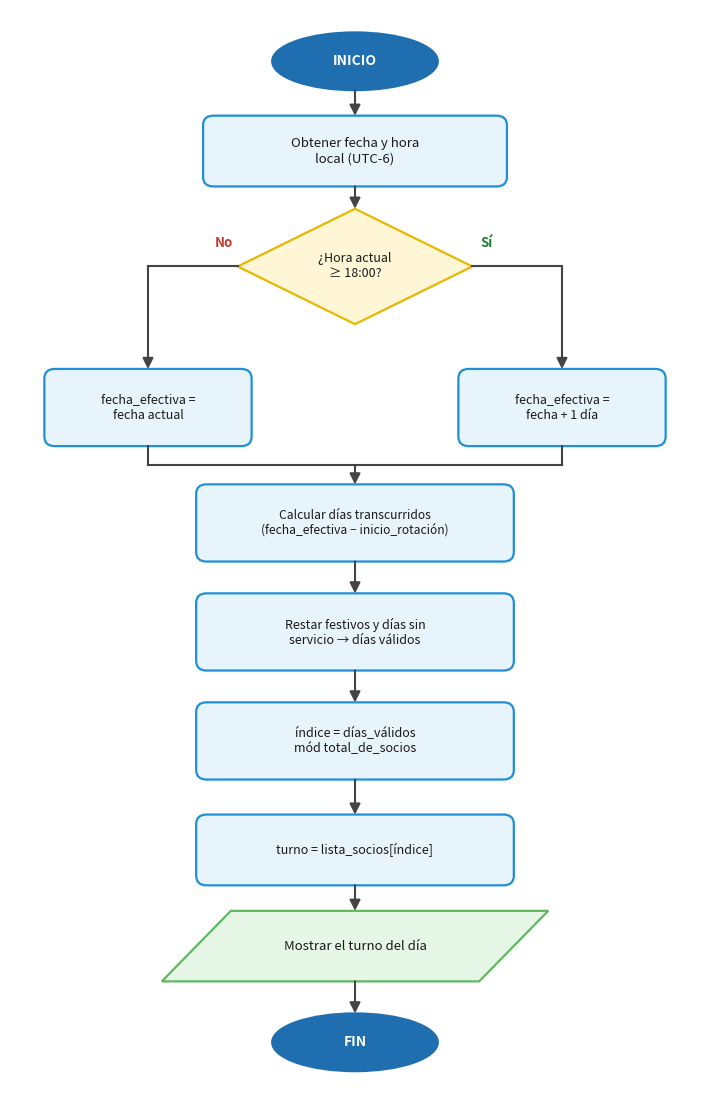

This figure's Python source: (Note: this script raises an exception after producing the figure.)
# -*- coding: utf-8 -*-
"""Diagrama de flujo del calculo del turno del dia, con flechas limpias (estilo estandar)."""
import matplotlib
matplotlib.use('Agg')
import matplotlib.pyplot as plt
from matplotlib.patches import FancyBboxPatch, Ellipse, Polygon, Circle
from matplotlib.patches import FancyArrowPatch

# Colores
AZUL_BORDE = '#1F8FD6'
AZUL_FILL = '#E8F4FC'
AZUL_OSC = '#1F6FB0'
AMAR_BORDE = '#E6B800'
AMAR_FILL = '#FFF6D6'
VERDE_BORDE = '#5FB85F'
VERDE_FILL = '#E6F6E6'
TXT = '#1A1A1A'

fig, ax = plt.subplots(figsize=(7.2, 11.2))
ax.set_xlim(0, 100)
ax.set_ylim(0, 170)
ax.axis('off')

CX = 50  # eje central


def proc(xc, yc, w, h, text, fill=AZUL_FILL, border=AZUL_BORDE, fs=9.5):
    box = FancyBboxPatch((xc - w/2, yc - h/2), w, h,
                         boxstyle="round,pad=0.02,rounding_size=1.5",
                         linewidth=1.6, edgecolor=border, facecolor=fill)
    ax.add_patch(box)
    ax.text(xc, yc, text, ha='center', va='center', fontsize=fs, color=TXT, wrap=True)


def terminal(xc, yc, w, h, text):
    e = Ellipse((xc, yc), w, h, linewidth=1.6, edgecolor=AZUL_OSC, facecolor=AZUL_OSC)
    ax.add_patch(e)
    ax.text(xc, yc, text, ha='center', va='center', fontsize=10, color='white', fontweight='bold')


def decision(xc, yc, w, h, text):
    pts = [(xc, yc + h/2), (xc + w/2, yc), (xc, yc - h/2), (xc - w/2, yc)]
    d = Polygon(pts, closed=True, linewidth=1.6, edgecolor=AMAR_BORDE, facecolor=AMAR_FILL)
    ax.add_patch(d)
    ax.text(xc, yc, text, ha='center', va='center', fontsize=9, color=TXT)


def iotext(xc, yc, w, h, text, fs=9.5):
    sk = 5
    pts = [(xc - w/2 + sk, yc + h/2), (xc + w/2 + sk, yc + h/2),
           (xc + w/2 - sk, yc - h/2), (xc - w/2 - sk, yc - h/2)]
    p = Polygon(pts, closed=True, linewidth=1.6, edgecolor=VERDE_BORDE, facecolor=VERDE_FILL)
    ax.add_patch(p)
    ax.text(xc, yc, text, ha='center', va='center', fontsize=9.5, color=TXT)


def arrow(x1, y1, x2, y2):
    a = FancyArrowPatch((x1, y1), (x2, y2), arrowstyle='-|>', mutation_scale=16,
                        linewidth=1.5, color='#444444', shrinkA=0, shrinkB=0)
    ax.add_patch(a)


def elbow(x1, y1, x2, y2, first='v'):
    # conector en L con cabeza al final
    if first == 'v':
        mid = (x1, y2)
    else:
        mid = (x2, y1)
    ax.plot([x1, mid[0]], [y1, mid[1]], color='#444444', linewidth=1.5, solid_capstyle='round')
    arrow(mid[0], mid[1], x2, y2)


# ---- Nodos (de arriba a abajo) ----
terminal(CX, 162, 24, 9, 'INICIO')
proc(CX, 148, 44, 11, 'Obtener fecha y hora\nlocal (UTC-6)')
decision(CX, 130, 34, 18, '¿Hora actual\n≥ 18:00?')

# cajas laterales (debajo y a los lados, estilo del ejemplo)
LX, RX = 20, 80
LBY = 108
proc(LX, LBY, 30, 12, 'fecha_efectiva =\nfecha actual', fs=9)
proc(RX, LBY, 30, 12, 'fecha_efectiva =\nfecha + 1 día', fs=9)

proc(CX, 90, 46, 12, 'Calcular días transcurridos\n(fecha_efectiva − inicio_rotación)', fs=8.7)
proc(CX, 73, 46, 12, 'Restar festivos y días sin\nservicio → días válidos', fs=9)
proc(CX, 56, 46, 12, 'índice = días_válidos\nmód total_de_socios', fs=9)
proc(CX, 39, 46, 11, 'turno = lista_socios[índice]', fs=9)
iotext(CX, 24, 46, 11, 'Mostrar el turno del día', fs=9)
terminal(CX, 9, 24, 9, 'FIN')

# ---- Flechas ----
arrow(CX, 157.5, CX, 153.5)          # inicio -> obtener
arrow(CX, 142.5, CX, 139)            # obtener -> decision

# decision -> cajas laterales (L-shape) con etiquetas
# No (izquierda)
ax.plot([CX - 17, LX], [130, 130], color='#444444', linewidth=1.5)
arrow(LX, 130, LX, 114)
ax.text(CX - 19, 133, 'No', ha='center', color='#C0392B', fontsize=9.5, fontweight='bold')
# Si (derecha)
ax.plot([CX + 17, RX], [130, 130], color='#444444', linewidth=1.5)
arrow(RX, 130, RX, 114)
ax.text(CX + 19, 133, 'Sí', ha='center', color='#1E7D32', fontsize=9.5, fontweight='bold')

# cajas laterales -> se reunen y bajan a "Calcular dias"
MERGE_Y = 99
ax.plot([LX, LX], [102, MERGE_Y], color='#444444', linewidth=1.5)
ax.plot([RX, RX], [102, MERGE_Y], color='#444444', linewidth=1.5)
ax.plot([LX, RX], [MERGE_Y, MERGE_Y], color='#444444', linewidth=1.5)
arrow(CX, MERGE_Y, CX, 96)           # merge -> Calcular dias

# cadena vertical central
arrow(CX, 84, CX, 79)                # calcular -> restar
arrow(CX, 67, CX, 62)                # restar -> indice
arrow(CX, 50, CX, 44.5)              # indice -> turno
arrow(CX, 33.5, CX, 29.5)            # turno -> mostrar
arrow(CX, 18.5, CX, 13.5)            # mostrar -> fin

plt.tight_layout()
plt.savefig('/app/figura_flujo_turno.png', dpi=160, bbox_inches='tight', facecolor='white')
plt.close()
print('OK figura_flujo_turno.png')
